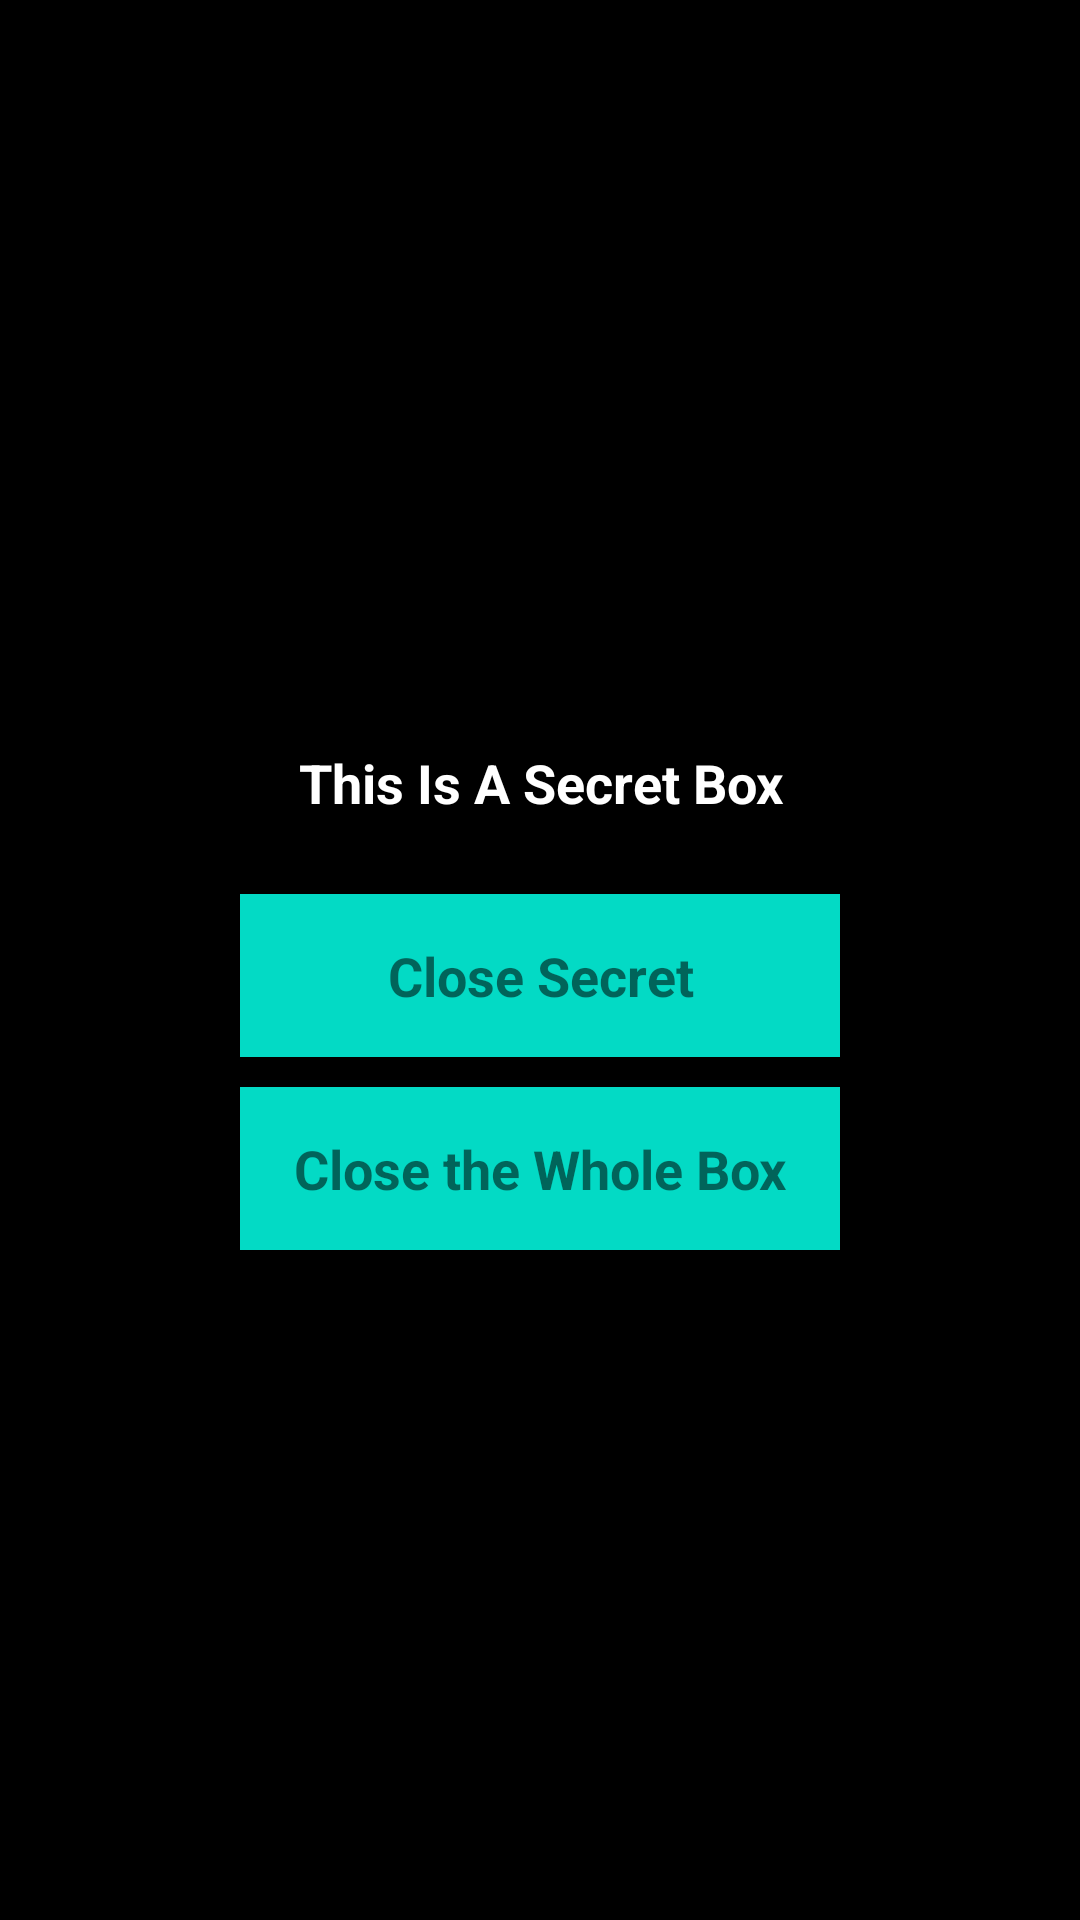

Here is an Android app screen rendered from its layout file. Give the layout XML and the strings, colors and styles it references.
<!-- AndroidManifest.xml: application theme Theme.NavApp -->
<!-- res/layout/fragment_secret.xml -->
<?xml version="1.0" encoding="utf-8"?>
<androidx.constraintlayout.widget.ConstraintLayout xmlns:android="http://schemas.android.com/apk/res/android"
    xmlns:app="http://schemas.android.com/apk/res-auto"
    xmlns:tools="http://schemas.android.com/tools"
    android:layout_width="match_parent"
    android:layout_height="match_parent"
    android:background="@color/black"
    tools:context=".Fragments.SecretFragment">

    <androidx.appcompat.widget.AppCompatTextView
        android:id="@+id/secret_text"
        style="@style/button_style"
        android:layout_width="wrap_content"
        android:layout_height="wrap_content"
        android:text="@string/this_is_a_secret_box"
        android:textColor="@color/white"
        app:layout_constraintBottom_toTopOf="@+id/close_secret"
        app:layout_constraintEnd_toEndOf="parent"
        app:layout_constraintStart_toStartOf="parent"
        app:layout_constraintTop_toTopOf="parent"
        app:layout_constraintVertical_chainStyle="packed" />

    <androidx.appcompat.widget.AppCompatTextView
        android:id="@+id/close_secret"
        style="@style/button_style"
        android:layout_width="wrap_content"
        android:layout_height="wrap_content"
        android:background="@color/teal_200"
        android:text="@string/close_secret"
        app:layout_constraintBottom_toTopOf="@+id/close_box"
        app:layout_constraintEnd_toEndOf="parent"
        app:layout_constraintStart_toStartOf="parent"
        app:layout_constraintTop_toBottomOf="@+id/secret_text" />

    <androidx.appcompat.widget.AppCompatTextView
        android:id="@+id/close_box"
        style="@style/button_style"
        android:layout_width="wrap_content"
        android:layout_height="wrap_content"
        android:background="@color/teal_200"
        android:text="@string/close_the_whole_box"
        app:layout_constraintBottom_toBottomOf="parent"
        app:layout_constraintEnd_toEndOf="parent"
        app:layout_constraintStart_toStartOf="parent"
        app:layout_constraintTop_toBottomOf="@+id/close_secret" />

</androidx.constraintlayout.widget.ConstraintLayout>
<!-- resources referenced by this layout -->
<resources>
  <color name="black">#FF000000</color>
  <color name="teal_200">#FF03DAC5</color>
  <color name="white">#FFFFFFFF</color>
  <string name="close_secret">Close Secret</string>
  <string name="close_the_whole_box">Close the Whole Box</string>
  <string name="this_is_a_secret_box">This Is A Secret Box</string>
  <style name="button_style">
          <item name="android:gravity">center</item>
          <item name="android:minWidth">200dp</item>
          <item name="android:textStyle">bold</item>
          <item name="android:padding">@dimen/dimen_15</item>
          <item name="android:layout_marginTop">@dimen/dimen_10</item>
          <item name="android:textSize">@dimen/dimen_22sp</item>\
      </style>
  <style name="Theme.NavApp" parent="Theme.MaterialComponents.DayNight.DarkActionBar">
          
          <item name="colorPrimary">@color/purple_500</item>
          <item name="colorPrimaryVariant">@color/purple_700</item>
          <item name="colorOnPrimary">@color/white</item>
          
          <item name="colorSecondary">@color/teal_200</item>
          <item name="colorSecondaryVariant">@color/teal_700</item>
          <item name="colorOnSecondary">@color/black</item>
          
          <item name="android:statusBarColor" tools:targetApi="l">?attr/colorPrimaryVariant</item>
          
      </style>
  <dimen name="dimen_15">15dp</dimen>
  <dimen name="dimen_10">10dp</dimen>
  <dimen name="dimen_22sp">18sp</dimen>
  <color name="purple_500">#FF6200EE</color>
  <color name="purple_700">#FF3700B3</color>
  <color name="teal_700">#FF018786</color>
</resources>
